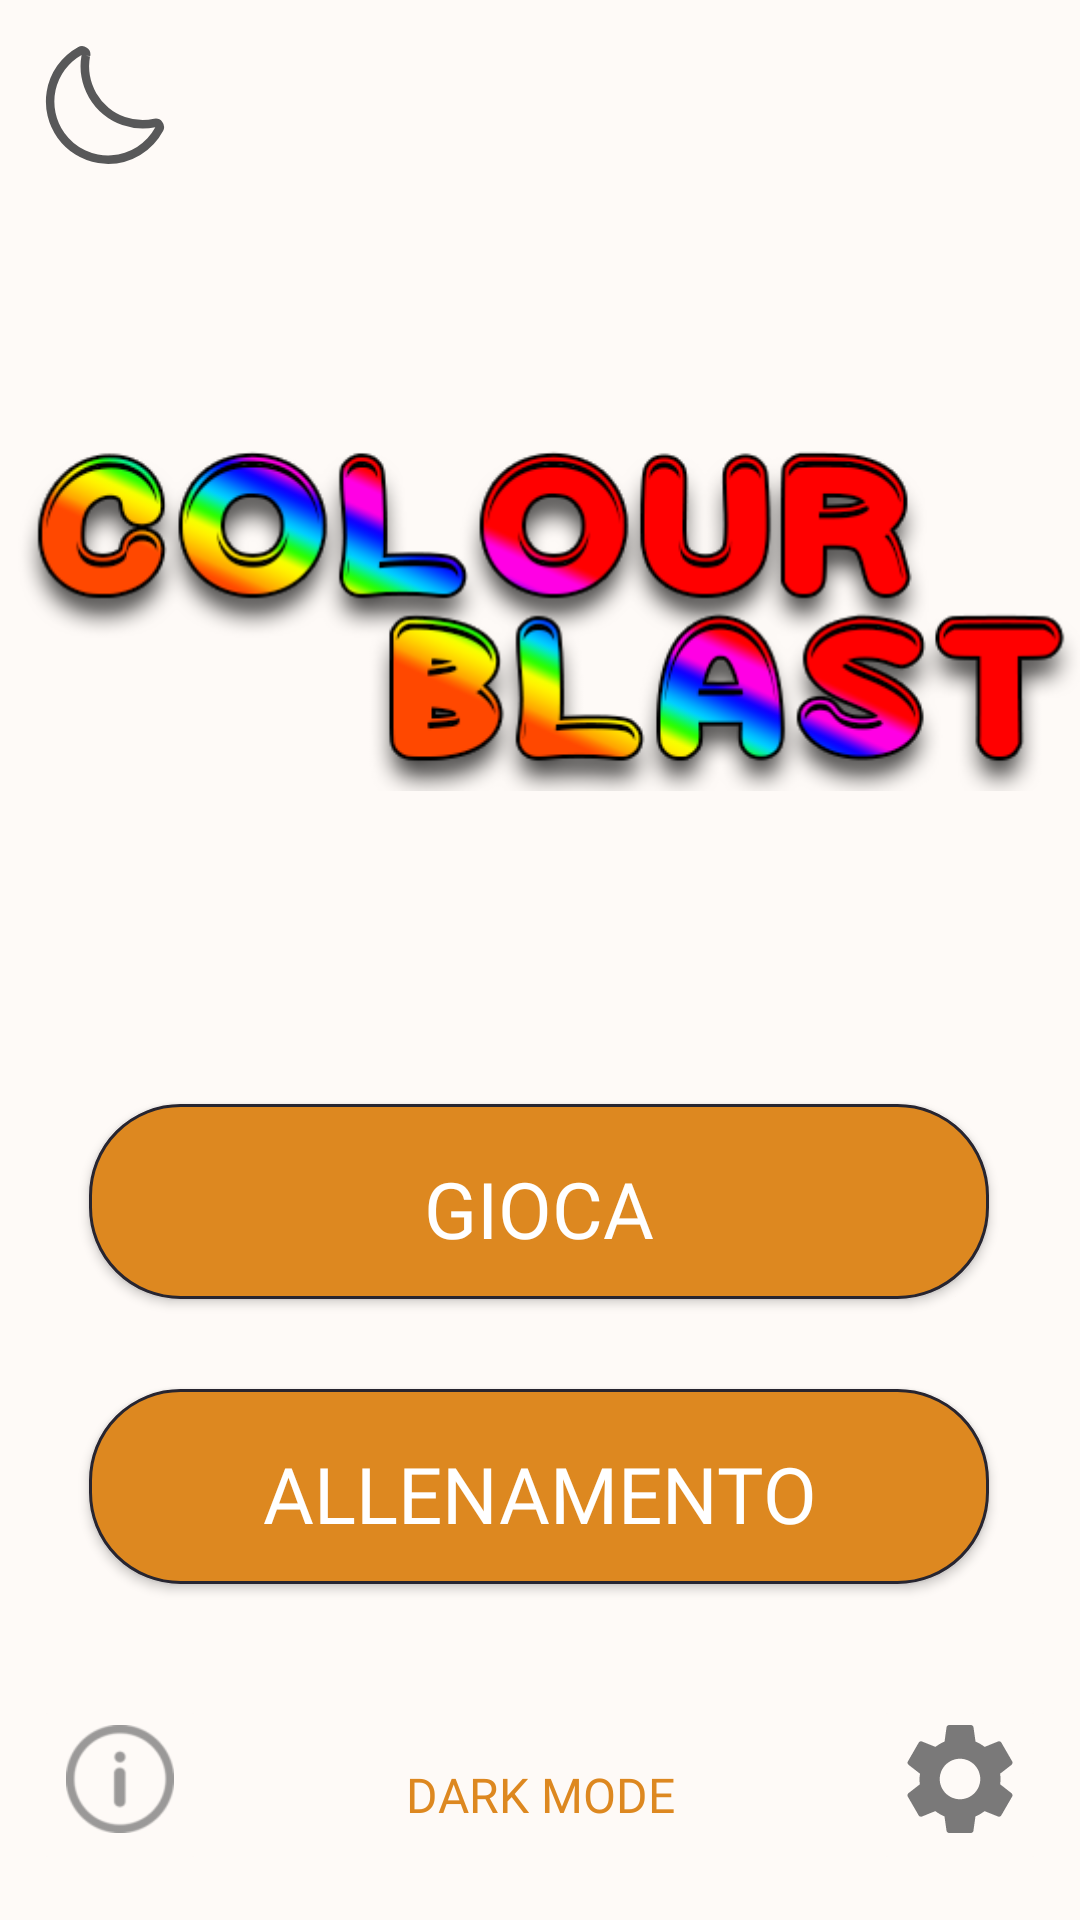

Write the Android layout XML for this screen, with the resource values it uses.
<!-- AndroidManifest.xml: activity theme AppTheme -->
<!-- res/layout/activity_menu.xml -->
<?xml version="1.0" encoding="utf-8"?>

<androidx.constraintlayout.widget.ConstraintLayout xmlns:android="http://schemas.android.com/apk/res/android"
    xmlns:app="http://schemas.android.com/apk/res-auto"
    xmlns:tools="http://schemas.android.com/tools"
    android:layout_width="match_parent"
    android:layout_height="match_parent"
    android:background="?attr/backgroundcolor"
    tools:context=".View.Activities.MenuActivity">

    <Button
        android:id="@+id/BottoneLivelli"
        android:layout_width="300dp"
        android:layout_height="65dp"
        android:layout_marginTop="64dp"
        android:background="@drawable/menu_bottoni_edit"
        android:fontFamily="@font/buba_outline"
        android:paddingTop="5dp"
        android:text="Gioca"
        android:textAllCaps="true"
        android:textColor="?attr/buttontextcolor"
        android:textSize="26sp"
        android:visibility="visible"
        app:layout_constraintEnd_toEndOf="parent"
        app:layout_constraintHorizontal_bias="0.495"
        app:layout_constraintStart_toStartOf="parent"
        app:layout_constraintTop_toBottomOf="@+id/Logo" />

    <Button
        android:id="@+id/BottoneAllenamento"
        android:layout_width="300dp"
        android:layout_height="65dp"
        android:layout_marginTop="30dp"
        android:background="@drawable/menu_bottoni_edit"
        android:fontFamily="@font/buba_outline"
        android:paddingTop="5dp"
        android:text="Allenamento"
        android:textAllCaps="true"
        android:textColor="?attr/buttontextcolor"
        android:textSize="26sp"
        android:typeface="normal"
        android:visibility="visible"
        app:layout_constraintEnd_toEndOf="parent"
        app:layout_constraintHorizontal_bias="0.495"
        app:layout_constraintStart_toStartOf="parent"
        app:layout_constraintTop_toBottomOf="@+id/BottoneLivelli" />

    <ImageView
        android:id="@+id/Logo"
        android:layout_width="match_parent"
        android:layout_height="204dp"
        android:layout_marginTop="100dp"
        app:layout_constraintEnd_toEndOf="parent"
        app:layout_constraintStart_toStartOf="parent"
        app:layout_constraintTop_toTopOf="parent"
        app:srcCompat="@drawable/logo_menu" />

    <ImageButton
        android:id="@+id/BottoneImpostazioni"
        android:layout_width="60dp"
        android:layout_height="60dp"
        android:layout_marginEnd="10dp"
        android:layout_marginBottom="15dp"
        android:backgroundTint="?attr/backgroundcolor"
        android:onClick="onClickPopUpSett"
        android:scaleType="fitStart"
        android:tint="?attr/popupcolor"
        android:visibility="visible"
        app:layout_constraintBottom_toBottomOf="parent"
        app:layout_constraintEnd_toEndOf="parent"
        app:srcCompat="@drawable/ic_settings" />

    <ImageButton
        android:id="@+id/BottoneInfo"
        android:layout_width="60dp"
        android:layout_height="60dp"
        android:layout_marginStart="10dp"
        android:layout_marginBottom="15dp"
        android:backgroundTint="?attr/backgroundcolor"
        android:onClick="onClickPopUpInfo"
        android:scaleType="fitStart"
        android:tint="?attr/popupcolor"
        android:visibility="visible"
        app:layout_constraintBottom_toBottomOf="parent"
        app:layout_constraintStart_toStartOf="parent"
        app:srcCompat="@drawable/ic_info" />

    <TextView
        android:id="@+id/testomodalita"
        android:layout_width="wrap_content"
        android:layout_height="wrap_content"
        android:layout_marginStart="107dp"
        android:layout_marginEnd="107dp"
        android:layout_marginBottom="31dp"
        android:fontFamily="@font/buba_outline"
        android:text="Dark Mode"
        android:textAllCaps="true"
        android:textColor="?attr/textcolor1"
        android:textSize="16sp"
        app:layout_constraintBottom_toBottomOf="parent"
        app:layout_constraintEnd_toStartOf="@+id/BottoneImpostazioni"
        app:layout_constraintStart_toEndOf="@+id/BottoneInfo" />

    <ImageView
        android:id="@+id/bottoneDark"
        android:layout_width="40dp"
        android:layout_height="40dp"
        android:layout_marginStart="15dp"
        android:layout_marginTop="15dp"
        android:background="?attr/backgroundcolor"
        app:layout_constraintStart_toStartOf="parent"
        app:layout_constraintTop_toTopOf="parent"
        app:srcCompat="@drawable/ic_darkmode" />

</androidx.constraintlayout.widget.ConstraintLayout>
<!-- resources referenced by this layout -->
<resources>
  <!-- drawable ic_darkmode (drawable) -->
  <vector android:height="96dp" android:viewportHeight="35"
      android:viewportWidth="35" android:width="96dp" xmlns:android="http://schemas.android.com/apk/res/android">
      <path android:fillColor="?attr/popupcolor" android:pathData="M18.44,34.68a18.22,18.22 0,0 1,-2.94 -0.24,18.18 18.18,0 0,1 -15,-20.86A18.06,18.06 0,0 1,9.59 0.63,2.42 2.42,0 0,1 12.2,0.79a2.39,2.39 0,0 1,1 2.41L11.9,3.1l1.23,0.22A15.66,15.66 0,0 0,23.34 21h0a15.82,15.82 0,0 0,8.47 0.53A2.44,2.44 0,0 1,34.47 25,18.18 18.18,0 0,1 18.44,34.68ZM10.67,2.89a15.67,15.67 0,0 0,-5 22.77A15.66,15.66 0,0 0,32.18 24a18.49,18.49 0,0 1,-9.65 -0.64A18.18,18.18 0,0 1,10.67 2.89Z"/>
  </vector>
  <!-- drawable ic_info: png bitmap (drawable-hdpi, 898 bytes) -->
  <!-- drawable ic_settings (drawable-anydpi) -->
  <vector xmlns:android="http://schemas.android.com/apk/res/android"
      android:width="24dp"
      android:height="24dp"
      android:viewportWidth="24"
      android:viewportHeight="24"
      android:tint="#3C3F41"
      android:alpha="0.8">
    <group android:scaleX="1.25"
        android:scaleY="1.25"
        android:translateX="-3"
        android:translateY="-3">
      <path
          android:fillColor="@android:color/white"
          android:pathData="M19.14,12.94c0.04,-0.3 0.06,-0.61 0.06,-0.94c0,-0.32 -0.02,-0.64 -0.07,-0.94l2.03,-1.58c0.18,-0.14 0.23,-0.41 0.12,-0.61l-1.92,-3.32c-0.12,-0.22 -0.37,-0.29 -0.59,-0.22l-2.39,0.96c-0.5,-0.38 -1.03,-0.7 -1.62,-0.94L14.4,2.81c-0.04,-0.24 -0.24,-0.41 -0.48,-0.41h-3.84c-0.24,0 -0.43,0.17 -0.47,0.41L9.25,5.35C8.66,5.59 8.12,5.92 7.63,6.29L5.24,5.33c-0.22,-0.08 -0.47,0 -0.59,0.22L2.74,8.87C2.62,9.08 2.66,9.34 2.86,9.48l2.03,1.58C4.84,11.36 4.8,11.69 4.8,12s0.02,0.64 0.07,0.94l-2.03,1.58c-0.18,0.14 -0.23,0.41 -0.12,0.61l1.92,3.32c0.12,0.22 0.37,0.29 0.59,0.22l2.39,-0.96c0.5,0.38 1.03,0.7 1.62,0.94l0.36,2.54c0.05,0.24 0.24,0.41 0.48,0.41h3.84c0.24,0 0.44,-0.17 0.47,-0.41l0.36,-2.54c0.59,-0.24 1.13,-0.56 1.62,-0.94l2.39,0.96c0.22,0.08 0.47,0 0.59,-0.22l1.92,-3.32c0.12,-0.22 0.07,-0.47 -0.12,-0.61L19.14,12.94zM12,15.6c-1.98,0 -3.6,-1.62 -3.6,-3.6s1.62,-3.6 3.6,-3.6s3.6,1.62 3.6,3.6S13.98,15.6 12,15.6z"/>
    </group>
  </vector>
  <!-- drawable logo_menu: png bitmap (drawable, 58843 bytes) -->
  <!-- drawable menu_bottoni_edit (drawable) -->
  <?xml version="1.0" encoding="utf-8"?>
  
  <shape xmlns:android="http://schemas.android.com/apk/res/android" android:shape="rectangle">
  
      <stroke android:color="?attr/textcolor" android:width="1dp"/>
      <solid android:color="?attr/buttoncolor"/>
      <corners android:radius="30dp"/>
  
  </shape>
  <style name="AppTheme" parent="Theme.AppCompat.Light.NoActionBar">
          
          <item name="colorPrimary">@color/colorPrimary</item>
          <item name="colorPrimaryDark">#000000</item>
          <item name="colorAccent">@color/colorAccent</item>
          <item name="spinnerbackground">#DD8820</item>
          <item name="backgroundcolor">#fefaf7</item>
          <item name="textcolor">#272530</item>
          <item name="textcolor1">#DD8820</item>
          <item name="tintcolor">@color/colorAccent</item>
          <item name="buttoncolor">#DD8820</item>
          <item name="buttontextcolor">#ffffff</item>
          <item name="popupcolor">#585859</item>
      </style>
  <color name="colorPrimary">#008577</color>
  <color name="colorAccent">#D81B60</color>
</resources>
